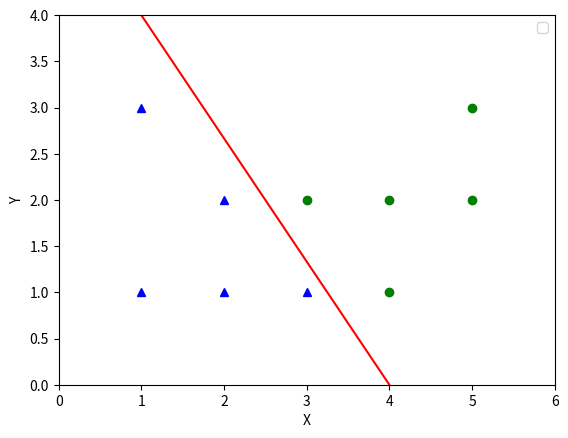

Write the Python code that produced this figure.
#!/bin/python3

import matplotlib.pyplot as plt


# Prepare data
x_of_first_type = [1, 2, 1, 2, 3]
y_of_first_type = [1, 2, 3, 1, 1]
x_of_second_type = [4, 5, 3, 4, 5]
y_of_second_type = [1, 2, 2, 2, 3]
#plt.plot(x_of_first_type, y_of_first_type, marker="-", color='b', label='first type')
#plt.plot(x_of_second_type, y_of_second_type, marker="--", color='g', label='second type')

for i in range(len(x_of_first_type)):
    plt.plot([x_of_first_type[i]], [y_of_first_type[i]], marker='^', color='b')
for i in range(len(x_of_second_type)):
    plt.plot([x_of_second_type[i]], [y_of_second_type[i]], marker='o', color='g')

plt.plot([1, 4], [4, 0], color='r')
# test_x = 3.2
# test_y = 3.2
# plt.plot([test_x], [test_y], marker='.', color='r')
# 
# # circle1= plt.Circle((5.0, 5.0), 1.0, color='r')
# # plt.gcf().gca().add_artist(circle1)
# plt.scatter(test_x, test_y, 13000.0, facecolors='none', edgecolors='r')

# Set the label of coordinate
plt.xlabel("X")
plt.ylabel("Y")

# Set the range of coordinate
plt.xlim(0, 6)
plt.ylim(0, 4)

# Show image
plt.legend()
plt.show()
